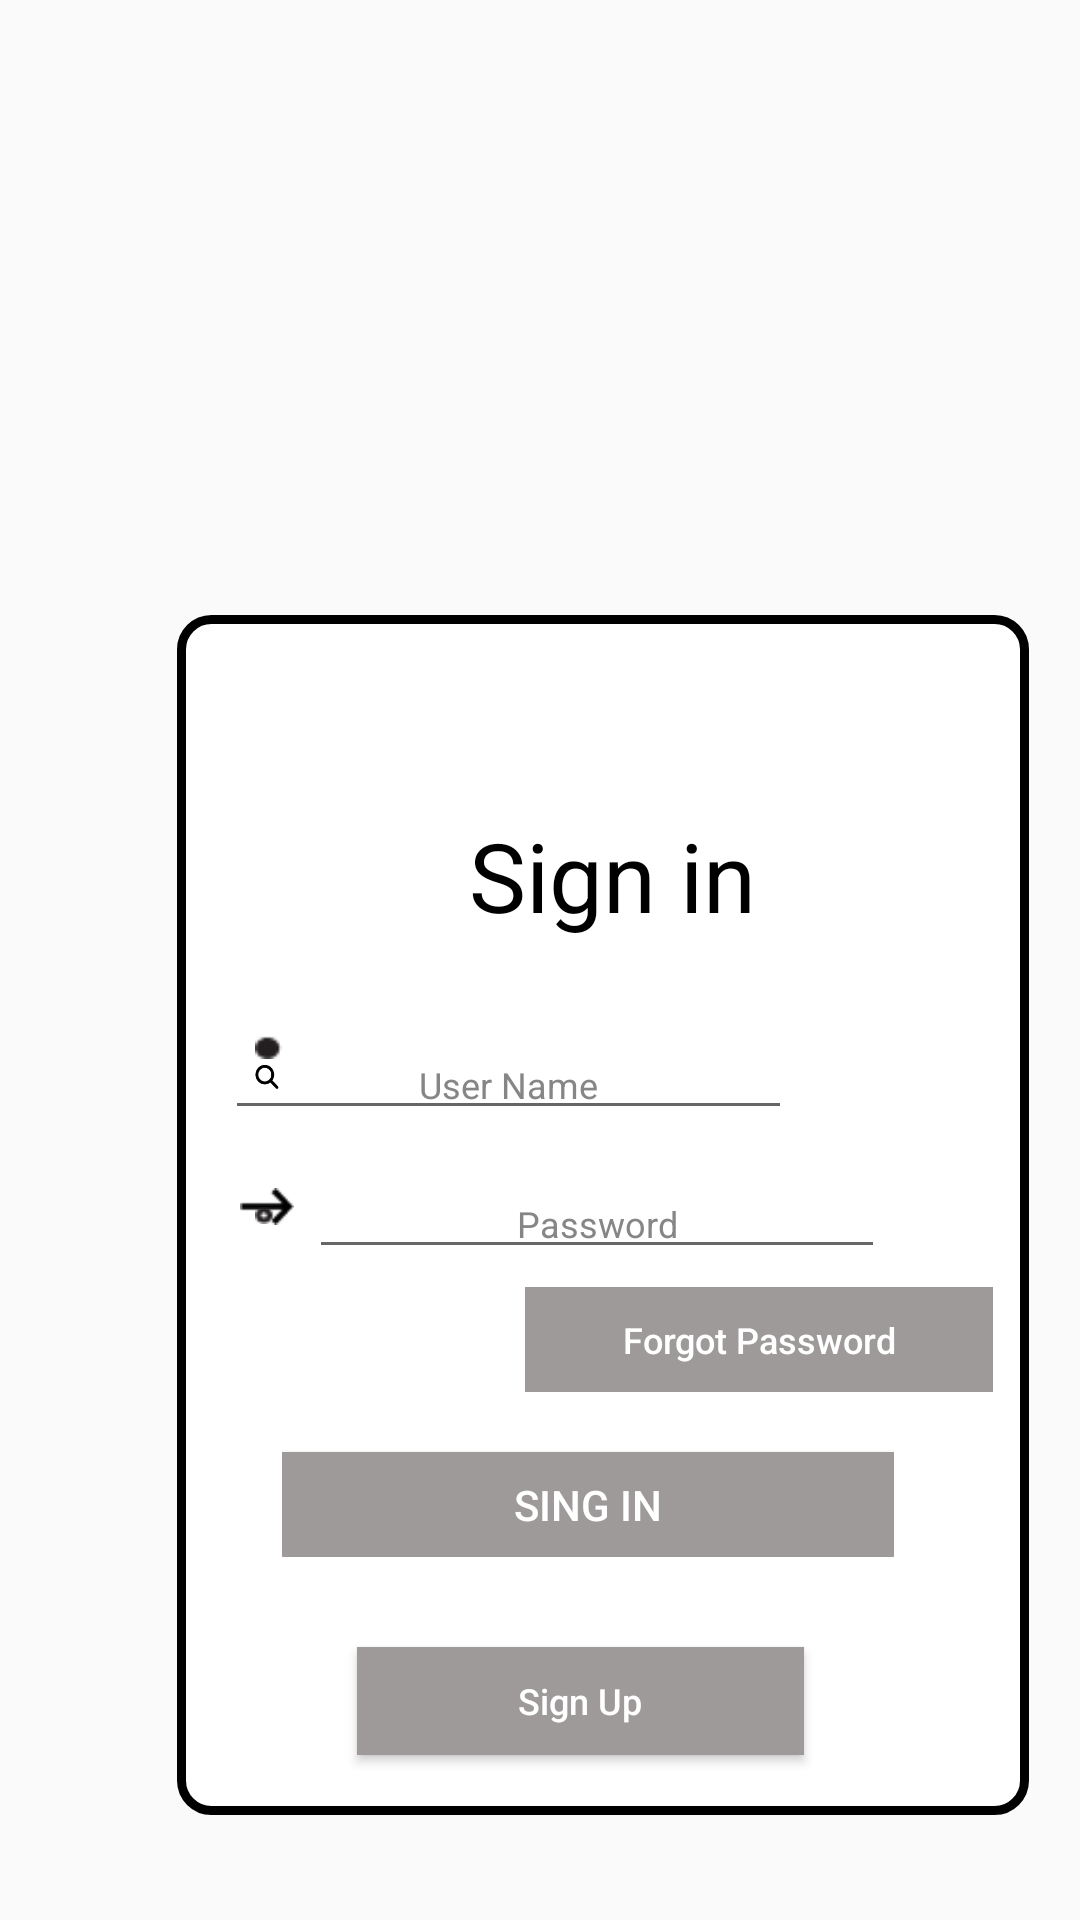

Produce the Android XML layout that renders to this screen, including the resource entries it uses.
<!-- AndroidManifest.xml: application theme AppTheme -->
<!-- res/layout/activity_main.xml -->
<FrameLayout xmlns:android="http://schemas.android.com/apk/res/android"
	xmlns:tools="http://schemas.android.com/tools"
	android:layout_width="match_parent"
	android:layout_height="wrap_content">

	<ScrollView
		android:id="@+id/frame_1"
		android:layout_width="wrap_content"
		android:layout_height="match_parent">

		<RelativeLayout
			android:id="@+id/content_container"
			android:layout_width="wrap_content"
			android:layout_height="wrap_content">


			<RelativeLayout
				android:id="@+id/page_frame_1_ek1"
				android:layout_width="match_parent"
				android:layout_height="match_parent"
				android:layout_marginStart="0dp"
				android:layout_marginTop="0dp">

				<View
					android:id="@+id/_bg__frame_1_ek2"
					android:layout_width="match_parent"
					android:layout_height="match_parent"
					android:layout_marginStart="0dp"
					android:layout_marginTop="0dp"
					android:background="@drawable/_bg__frame_1_ek2_shape" />


				<View
					android:id="@+id/rectangle1_ek1"
					android:layout_width="284dp"
					android:layout_height="400dp"
					android:layout_marginStart="59dp"
					android:layout_marginTop="205dp"
					android:background="@drawable/rectangle1_ek1_shape" />

				<TextView
					android:id="@+id/signin"
					android:layout_width="244dp"
					android:layout_height="68dp"
					android:layout_gravity="center_horizontal|center"
					android:layout_marginLeft="82dp"
					android:layout_marginTop="258dp"
					android:gravity="center"
					android:text="@string/signin_string"
					android:textColor="@color/recatangle1_color"
					android:textSize="32sp" />

				<RelativeLayout
					android:id="@+id/username"
					android:layout_width="317dp"
					android:layout_height="34dp"
					android:layout_marginStart="75dp"
					android:layout_marginTop="342dp">

					<EditText
						android:id="@+id/et_user_name"
						android:layout_width="192dp"
						android:layout_height="33dp"
						android:layout_alignParentEnd="true"
						android:layout_alignParentBottom="true"
						android:layout_marginEnd="96dp"
						android:layout_marginBottom="-1dp"
						android:hint="User Name"
						android:textAlignment="center"
						android:textColor="#000000"
						android:textColorHint="#868686"
						android:textSize="12sp" />

					<ImageView
						android:id="@+id/vector_ek20"
						android:layout_width="27.22dp"
						android:layout_height="23.76dp"
						android:layout_marginStart="0dp"
						android:layout_marginTop="0dp"
						android:alpha="0"
						android:contentDescription="vector_ek20"
						android:src="@drawable/vector_ek20" />

					<ImageView
						android:id="@+id/vector_ek21"
						android:layout_width="9.07dp"
						android:layout_height="7.92dp"
						android:layout_alignParentStart="true"
						android:layout_marginStart="10dp"
						android:layout_marginTop="3dp"
						android:contentDescription="vector_ek21"
						android:src="@drawable/vector_ek21" />

					<ImageView
						android:id="@+id/vector_ek22"
						android:layout_width="15.88dp"
						android:layout_height="7.92dp"
						android:layout_marginStart="6dp"
						android:layout_marginTop="13dp"
						android:contentDescription="vector_ek22"
						android:src="@drawable/vector_ek22" />

				</RelativeLayout>


				<RelativeLayout
					android:id="@+id/password_ek1"
					android:layout_width="247dp"
					android:layout_height="wrap_content"
					android:layout_marginStart="75dp"
					android:layout_marginTop="390dp">

					<ImageView
						android:id="@+id/vector_ek23"
						android:layout_width="27.22dp"
						android:layout_height="24.67dp"
						android:layout_marginStart="0dp"
						android:layout_marginTop="0dp"
						android:alpha="0"
						android:contentDescription="vector_ek23"
						android:src="@drawable/vector_ek23" />

					<ImageView
						android:id="@+id/vector_ek24"
						android:layout_width="18.15dp"
						android:layout_height="20.45dp"
						android:layout_marginStart="5dp"
						android:layout_marginTop="2dp"
						android:contentDescription="vector_ek24"
						android:src="@drawable/vector_ek24" />

					<ImageView
						android:id="@+id/vector_ek25"
						android:layout_width="6.81dp"
						android:layout_height="6.17dp"
						android:layout_marginStart="10dp"
						android:layout_marginTop="12dp"
						android:contentDescription="vector_ek25"
						android:src="@drawable/vector_ek25" />

					<EditText
						android:id="@+id/et_password"
						android:layout_width="192dp"
						android:layout_height="33dp"
						android:layout_alignParentEnd="true"
						android:layout_marginEnd="27dp"
						android:layout_marginBottom="-1dp"
						android:hint="Password"
						android:inputType="textPassword"
						android:textAlignment="center"
						android:textColor="#000000"
						android:textColorHint="#868686"
						android:textSize="12sp" />

				</RelativeLayout>


				<LinearLayout
					android:id="@+id/botonsignin"
					android:layout_width="wrap_content"
					android:layout_height="wrap_content"
					android:layout_marginStart="94dp"
					android:layout_marginTop="474dp">

					<Button
						android:id="@+id/btn_submit"
						android:layout_width="204dp"
						android:layout_height="35dp"
						android:layout_marginStart="0dp"
						android:layout_marginTop="10dp"
						android:background="@drawable/rectangle2_ek2_shape"
						android:backgroundTint="@color/line1_color"
						android:text="SING IN"
						android:textColor="@color/white" />

				</LinearLayout>


				<RelativeLayout
					android:id="@+id/botonforgotpassword"
					android:layout_width="wrap_content"
					android:layout_height="wrap_content"
					android:layout_marginStart="175dp"
					android:layout_marginTop="429dp">

					<Button
						android:id="@+id/btn_forgotpassword"
						android:layout_width="156dp"
						android:layout_height="35dp"
						android:layout_marginTop="0dp"
						android:background="#FFFFFF"
						android:gravity="center"
						android:text="Forgot Password"
						android:textAlignment="center"
						android:textColor="@color/white"
						android:backgroundTint="@color/line1_color"
						android:textAllCaps="false"
						android:textSize="12sp" />

				</RelativeLayout>


				<ImageView
					android:id="@+id/logo_ek1"
					android:layout_width="91dp"
					android:layout_height="92dp"
					android:layout_marginStart="151dp"
					android:layout_marginTop="141dp"
					android:contentDescription="logo_ek1"
					android:src="@drawable/logo_ek1" />

				<Button
					android:id="@+id/btn_SignUp"
					android:layout_width="156dp"
					android:layout_height="19dp"
					android:layout_below="@+id/botonsignin"
					android:layout_alignStart="@+id/botonsignin"
					android:layout_alignEnd="@+id/botonsignin"
					android:layout_alignBottom="@+id/rectangle1_ek1"
					android:layout_marginStart="25dp"
					android:layout_marginTop="30dp"
					android:layout_marginEnd="30dp"
					android:layout_marginBottom="20dp"
					android:gravity="center"
					android:textColor="@color/white"
					android:background="@drawable/rectangle2_ek2_shape"
					android:backgroundTint="@color/line1_color"
					android:shadowColor="#00FFFFFF"
					android:text="Sign Up"
					android:textAlignment="center"
					android:textAllCaps="false"
					android:textColorHint="#FFFFFF"
					android:textSize="12sp" />

			</RelativeLayout>
		</RelativeLayout>

	</ScrollView>
</FrameLayout>
<!-- resources referenced by this layout -->
<resources>
  <color name="line1_color">#9E9A9A</color>
  <color name="recatangle1_color">#000000</color>
  <color name="white">#FFFFFFFF</color>
  <!-- drawable _bg__frame_1_ek2_shape (drawable) -->
  <?xml version="1.0" encoding="utf-8"?>
  <shape xmlns:android="http://schemas.android.com/apk/res/android"
  	android:shape="rectangle" >
  </shape>
  <!-- drawable rectangle1_ek1_shape (drawable) -->
  <?xml version="1.0" encoding="utf-8"?>
  <shape xmlns:android="http://schemas.android.com/apk/res/android"
  	android:shape="rectangle" >
  	<corners android:radius="10dp" />
  	<stroke android:color="#000000" android:width="3dp" />
  </shape>
  <!-- drawable rectangle2_ek2_shape (drawable) -->
  <?xml version="1.0" encoding="utf-8"?>
  <shape xmlns:android="http://schemas.android.com/apk/res/android"
  	android:shape="rectangle" >
  	<solid android:color="@color/rectangle2_color" />
  </shape>
  <!-- drawable vector_ek20: png bitmap (drawable, 7241 bytes) -->
  <!-- drawable vector_ek21: png bitmap (drawable, 257 bytes) -->
  <!-- drawable vector_ek22: png bitmap (drawable, 699 bytes) -->
  <!-- drawable vector_ek23: png bitmap (drawable, 255 bytes) -->
  <!-- drawable vector_ek24: png bitmap (drawable, 247 bytes) -->
  <!-- drawable vector_ek25: png bitmap (drawable, 266 bytes) -->
  <string name="signin_string">Sign in</string>
  <style name="AppTheme" parent="Base.Theme.AppCompat.Light.DarkActionBar">
  		<item name="colorPrimary">@color/colorPrimary</item>
  		<item name="colorPrimaryDark">@color/colorPrimaryDark</item>
  		<item name="colorAccent">@color/colorAccent</item>
  	</style>
  <color name="rectangle2_color">#FAFAFA</color>
  <color name="colorPrimary">#008577</color>
  <color name="colorPrimaryDark">#00574B</color>
  <color name="colorAccent">#D81B60</color>
</resources>
